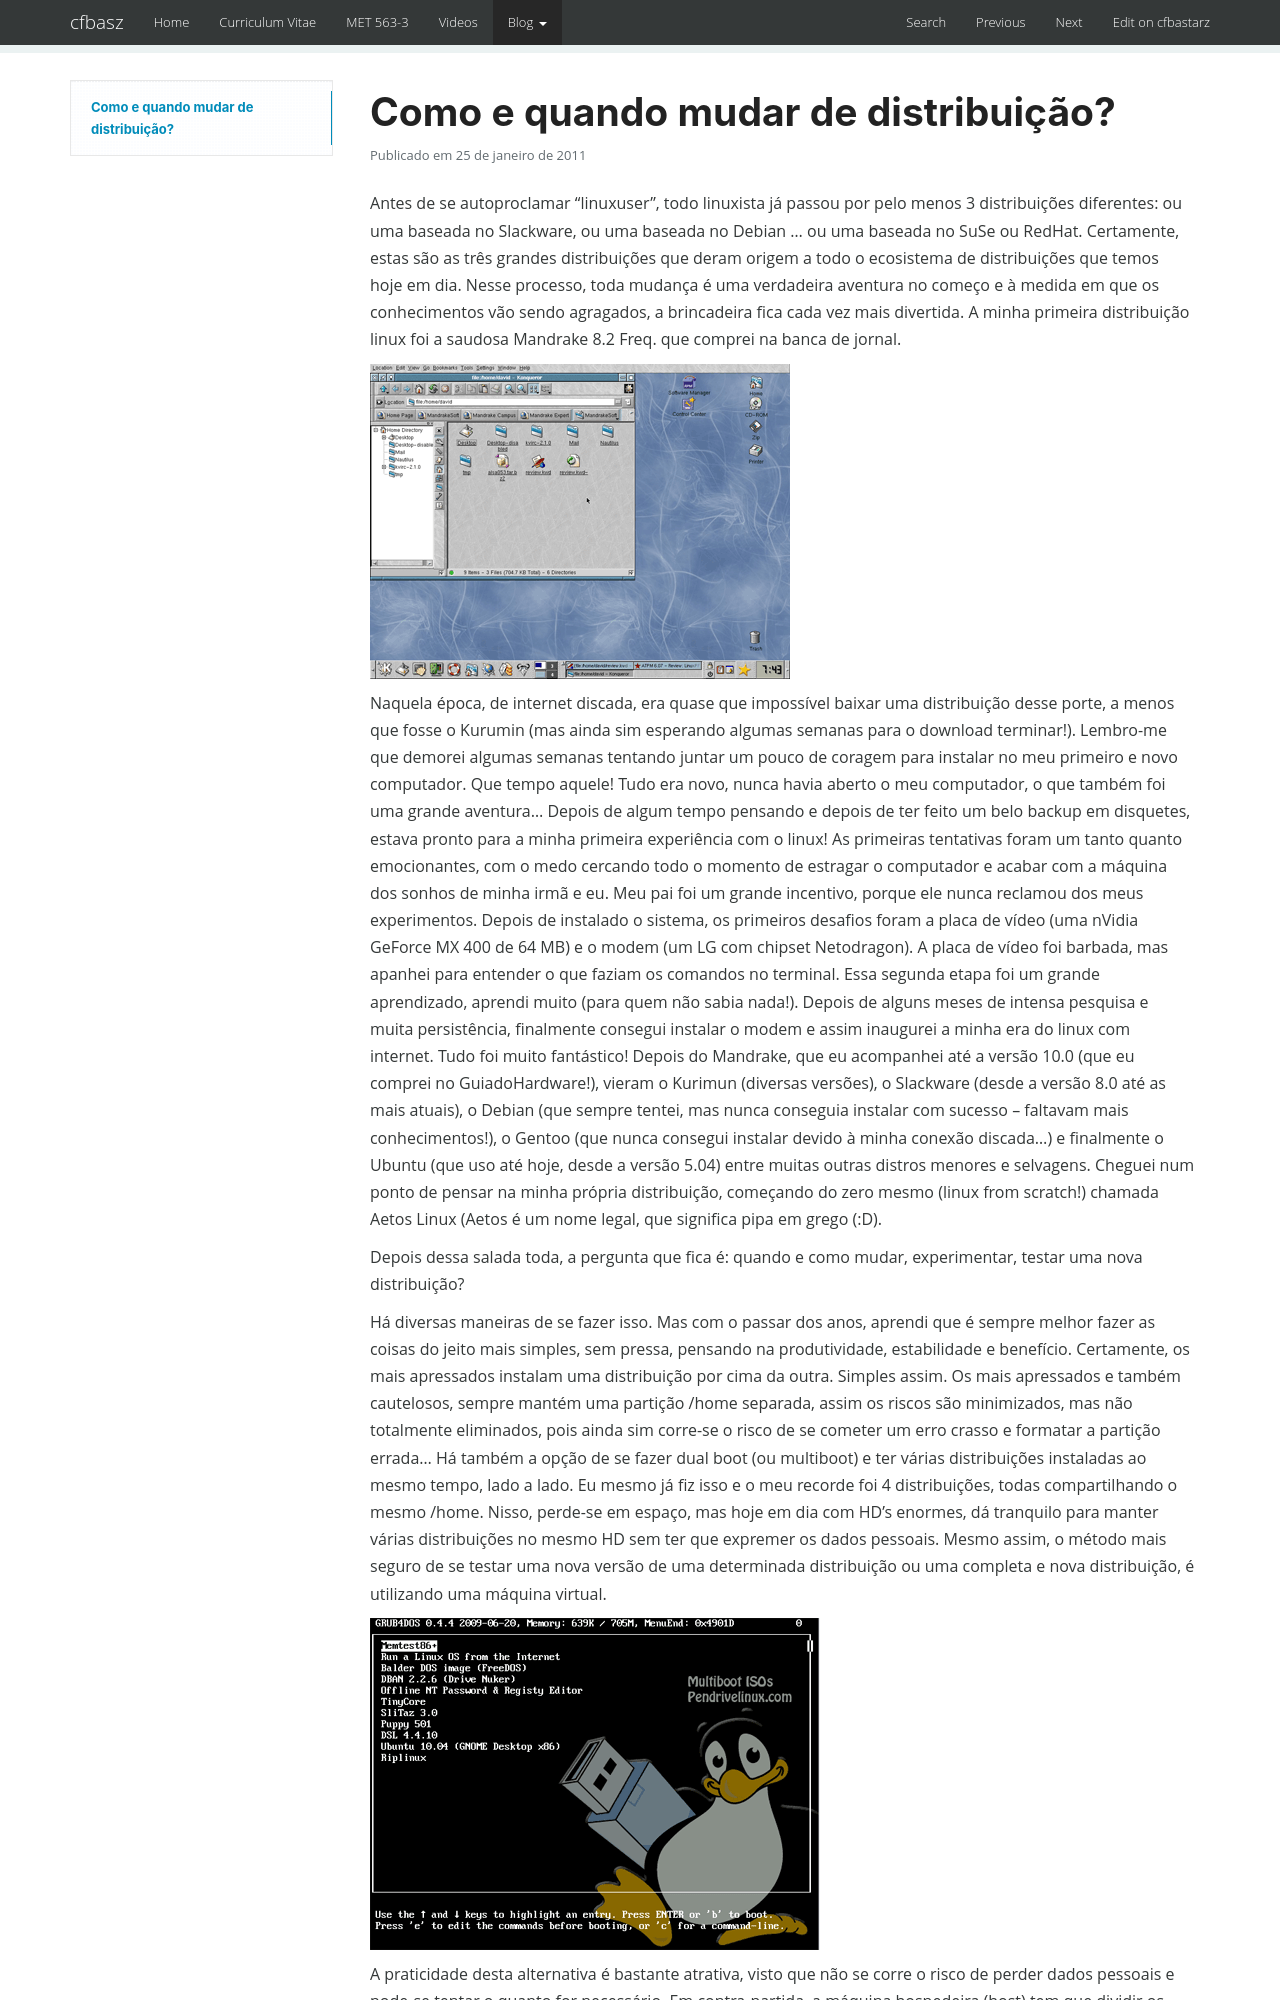

repository: cfbastarz/cfbastarz.github.io · page: blog/2011/01/25/como-e-quando-mudar-de-distribuicao-wp-1145/index.html · generator: mkdocs

---
title: Como e quando mudar de distribuição?
date: '2011-01-25 17:58:25'
tags:
- Kurumin
- Linux
- Slackware
- Tudo
- Tutoriais
- VMWare
- VirtualBox
- distribuições
- mandrake
- trocar de distribuição
categories:
- Tudo
- Tutoriais
wordpress_id: 1145
original_url: https://craftmind.wordpress.com/2011/01/25/como-e-quando-mudar-de-distribuicao/
---
